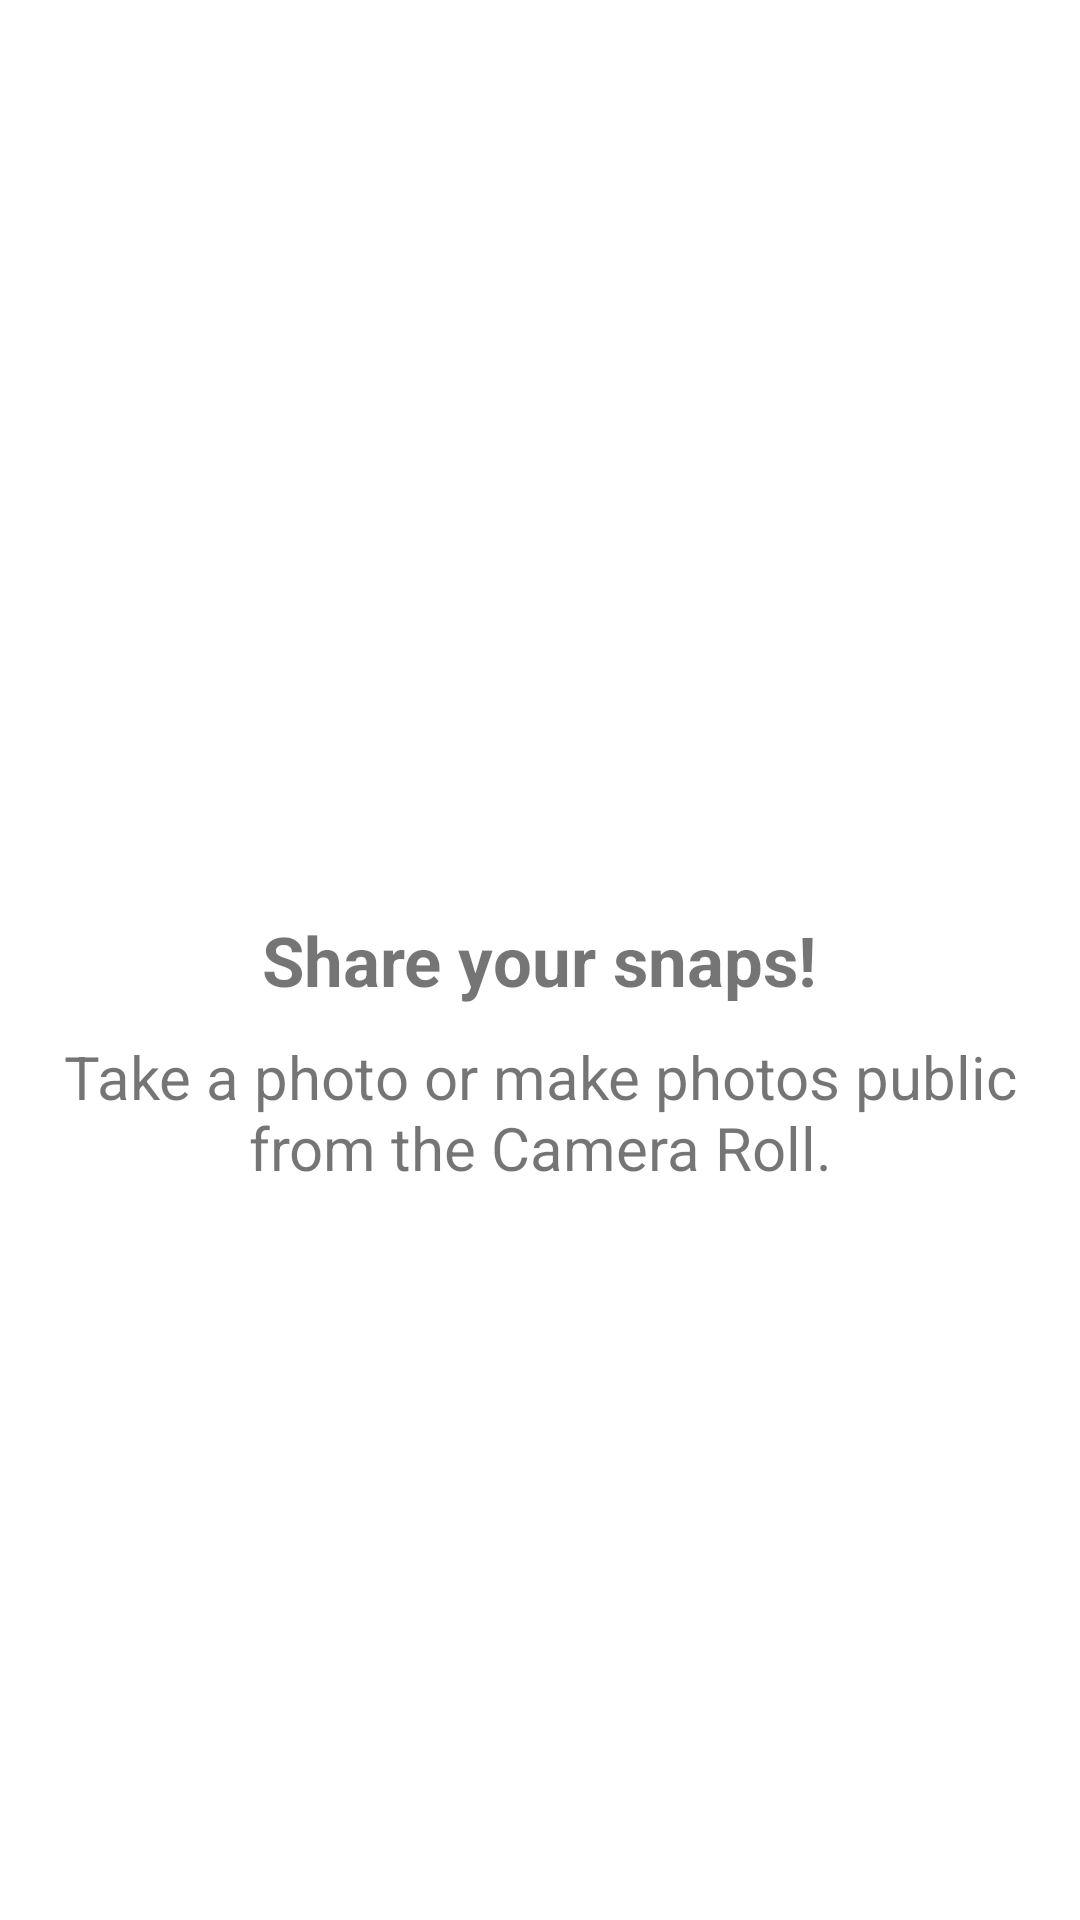

Produce the Android XML layout that renders to this screen, including the resource entries it uses.
<!-- AndroidManifest.xml: application theme Theme.MaterialComponents.DayNight.NoActionBar -->
<!-- res/layout/fragment_public_profile.xml -->
<?xml version="1.0" encoding="utf-8"?>
<RelativeLayout xmlns:android="http://schemas.android.com/apk/res/android"
    android:layout_width="match_parent"
    android:layout_height="match_parent">

    <TextView
        android:id="@+id/track"
        android:layout_width="wrap_content"
        android:layout_height="wrap_content"
        android:textSize="23sp"
        android:textStyle="bold"
        android:layout_centerHorizontal="true"
        android:layout_centerVertical="true"
        android:text="Share your snaps!"
        android:gravity="center"/>

    <TextView
        android:id="@+id/description"
        android:layout_width="wrap_content"
        android:layout_height="wrap_content"
        android:textSize="20sp"
        android:textAlignment="center"
        android:layout_marginTop="10dp"
        android:layout_below="@+id/track"
        android:text="Take a photo or make photos public from the Camera Roll."/>

    <ImageView
        android:layout_width="80dp"
        android:layout_marginBottom="15dp"
        android:layout_height="80dp"
        android:layout_centerHorizontal="true"
        android:background="@drawable/ic_baseline_photo_camera_24"
        android:backgroundTint="@color/lavender"
        android:layout_above="@+id/track"/>
</RelativeLayout>
<!-- resources referenced by this layout -->
<resources>
  <color name="lavender">#8692f7</color>
</resources>
